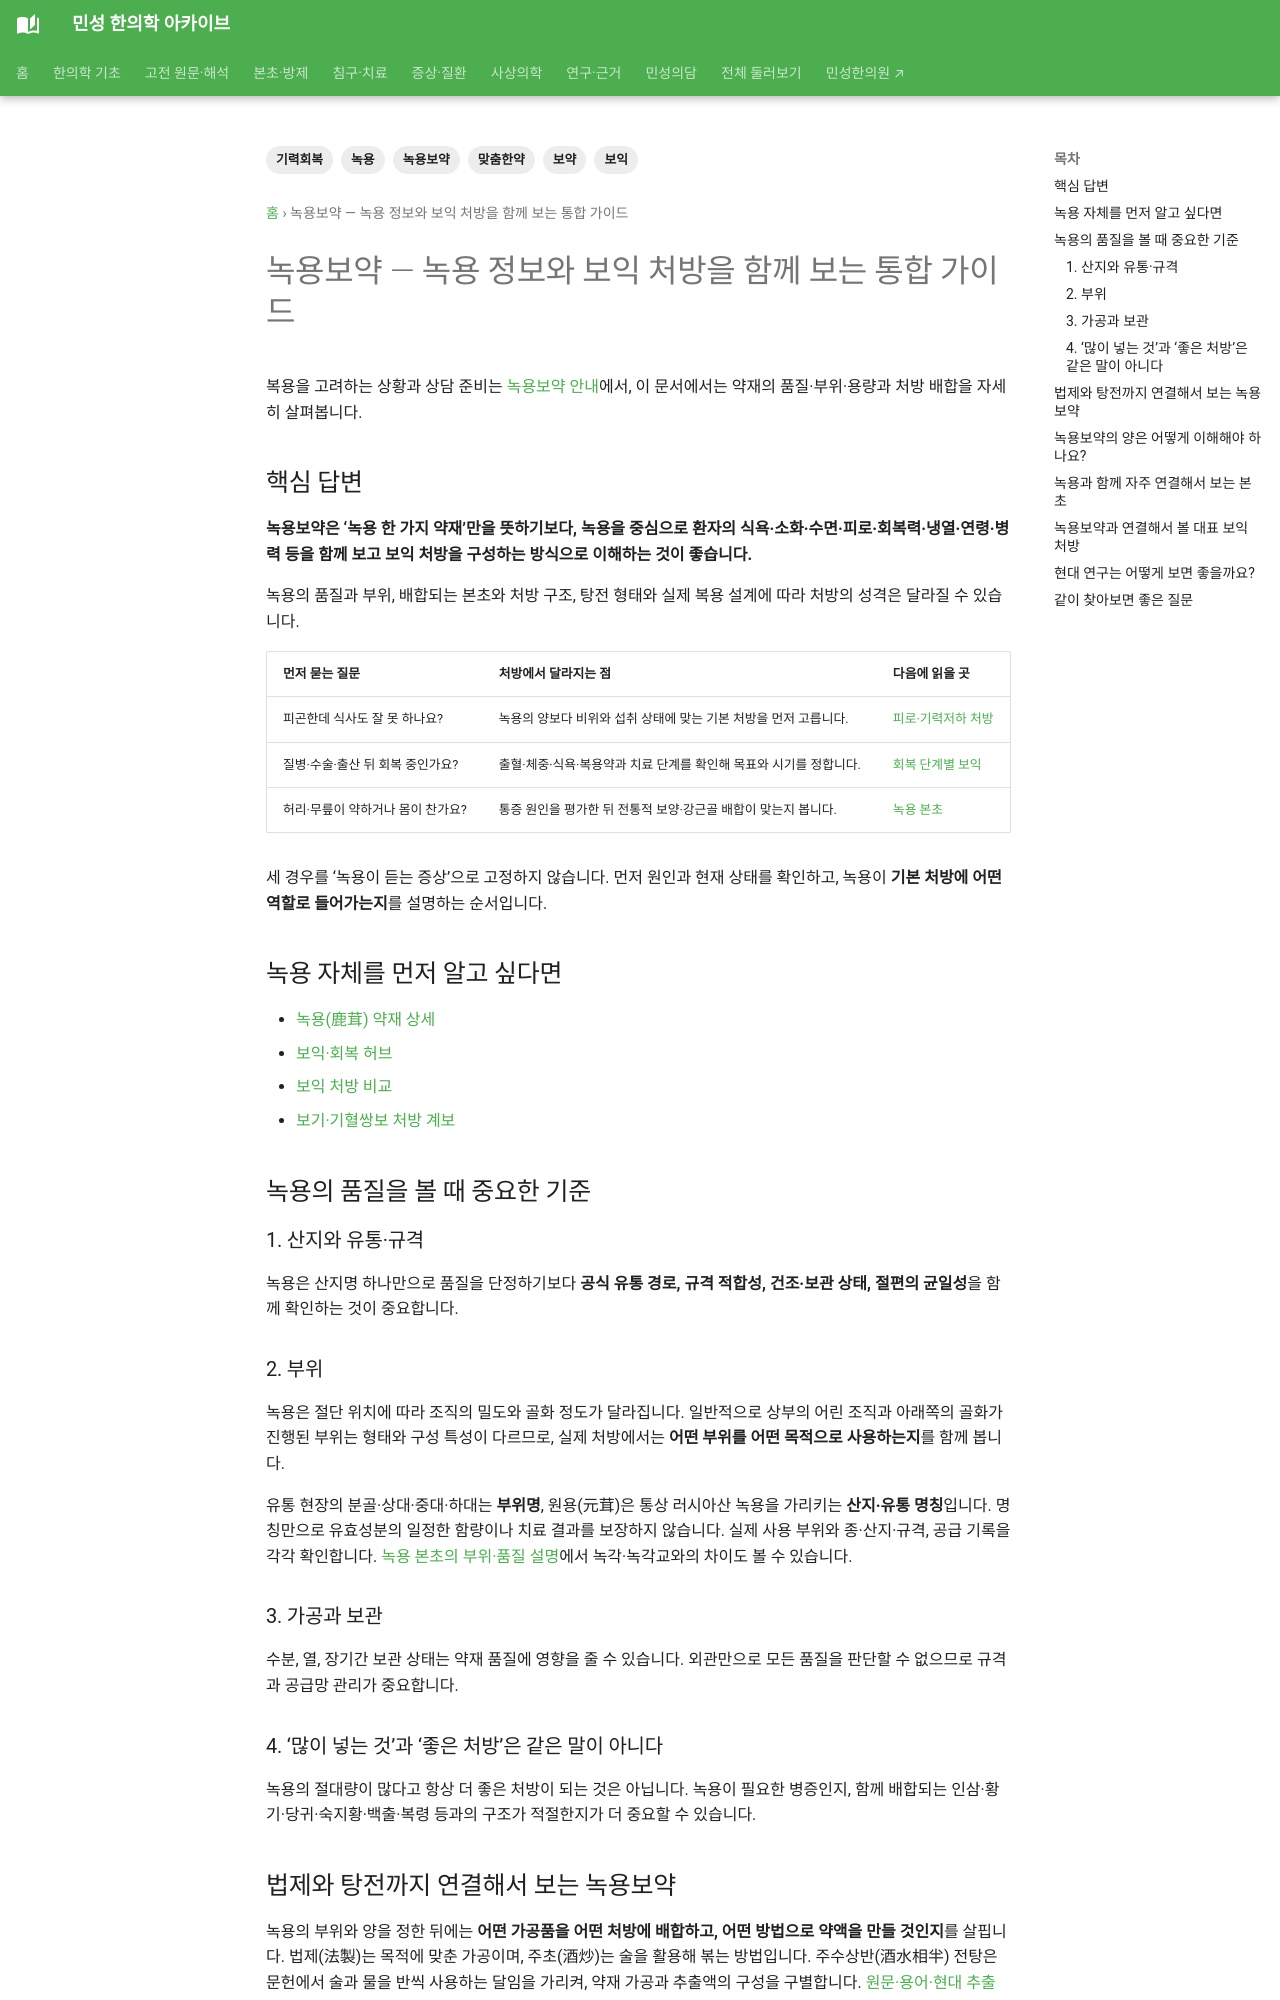

repository: joowon1111/minseong-korean-medicine-wiki · page: clinical-guides/deer-antler-tonic-guide/index.html · generator: mkdocs

---
title: 녹용보약 — 녹용 정보와 보익 처방을 함께 보는 통합 가이드
description: 녹용보약을 검색한 환자가 녹용의 약재 정보, 품질, 부위, 보익 처방, 복용 설계, 현대 연구까지 한 번에 연결해서 볼 수 있도록 구성한 통합 가이드입니다.
tags: [녹용보약, 녹용, 보약, 보익, 기력회복, 맞춤한약]
---

# 녹용보약 — 녹용 정보와 보익 처방을 함께 보는 통합 가이드

## 핵심 답변

**녹용보약은 ‘녹용 한 가지 약재’만을 뜻하기보다, 녹용을 중심으로 환자의 식욕·소화·수면·피로·회복력·냉열·연령·병력 등을 함께 보고 보익 처방을 구성하는 방식으로 이해하는 것이 좋습니다.**

녹용의 품질과 부위, 배합되는 본초와 처방 구조, 탕전 형태와 실제 복용 설계에 따라 처방의 성격은 달라질 수 있습니다.

## 녹용 자체를 먼저 알고 싶다면

- [녹용(鹿茸) 약재 상세](../herbs/cervi-parvum-cornu.md)
- [보익·회복 허브](../pillar/tonic-recovery.md)
- [보익 처방 비교](../network/tonic-formula-compare.md)
- [보기·기혈쌍보 처방 계보](../network/tonic-formula-lineage.md)

## 녹용의 품질을 볼 때 중요한 기준

### 1. 산지와 유통·규격
녹용은 산지명 하나만으로 품질을 단정하기보다 **공식 유통 경로, 규격 적합성, 건조·보관 상태, 절편의 균일성**을 함께 확인하는 것이 중요합니다.

### 2. 부위
녹용은 절단 위치에 따라 조직의 밀도와 골화 정도가 달라집니다. 일반적으로 상부의 어린 조직과 아래쪽의 골화가 진행된 부위는 형태와 구성 특성이 다르므로, 실제 처방에서는 **어떤 부위를 어떤 목적으로 사용하는지**를 함께 봅니다.

### 3. 가공과 보관
수분, 열, 장기간 보관 상태는 약재 품질에 영향을 줄 수 있습니다. 외관만으로 모든 품질을 판단할 수 없으므로 규격과 공급망 관리가 중요합니다.
